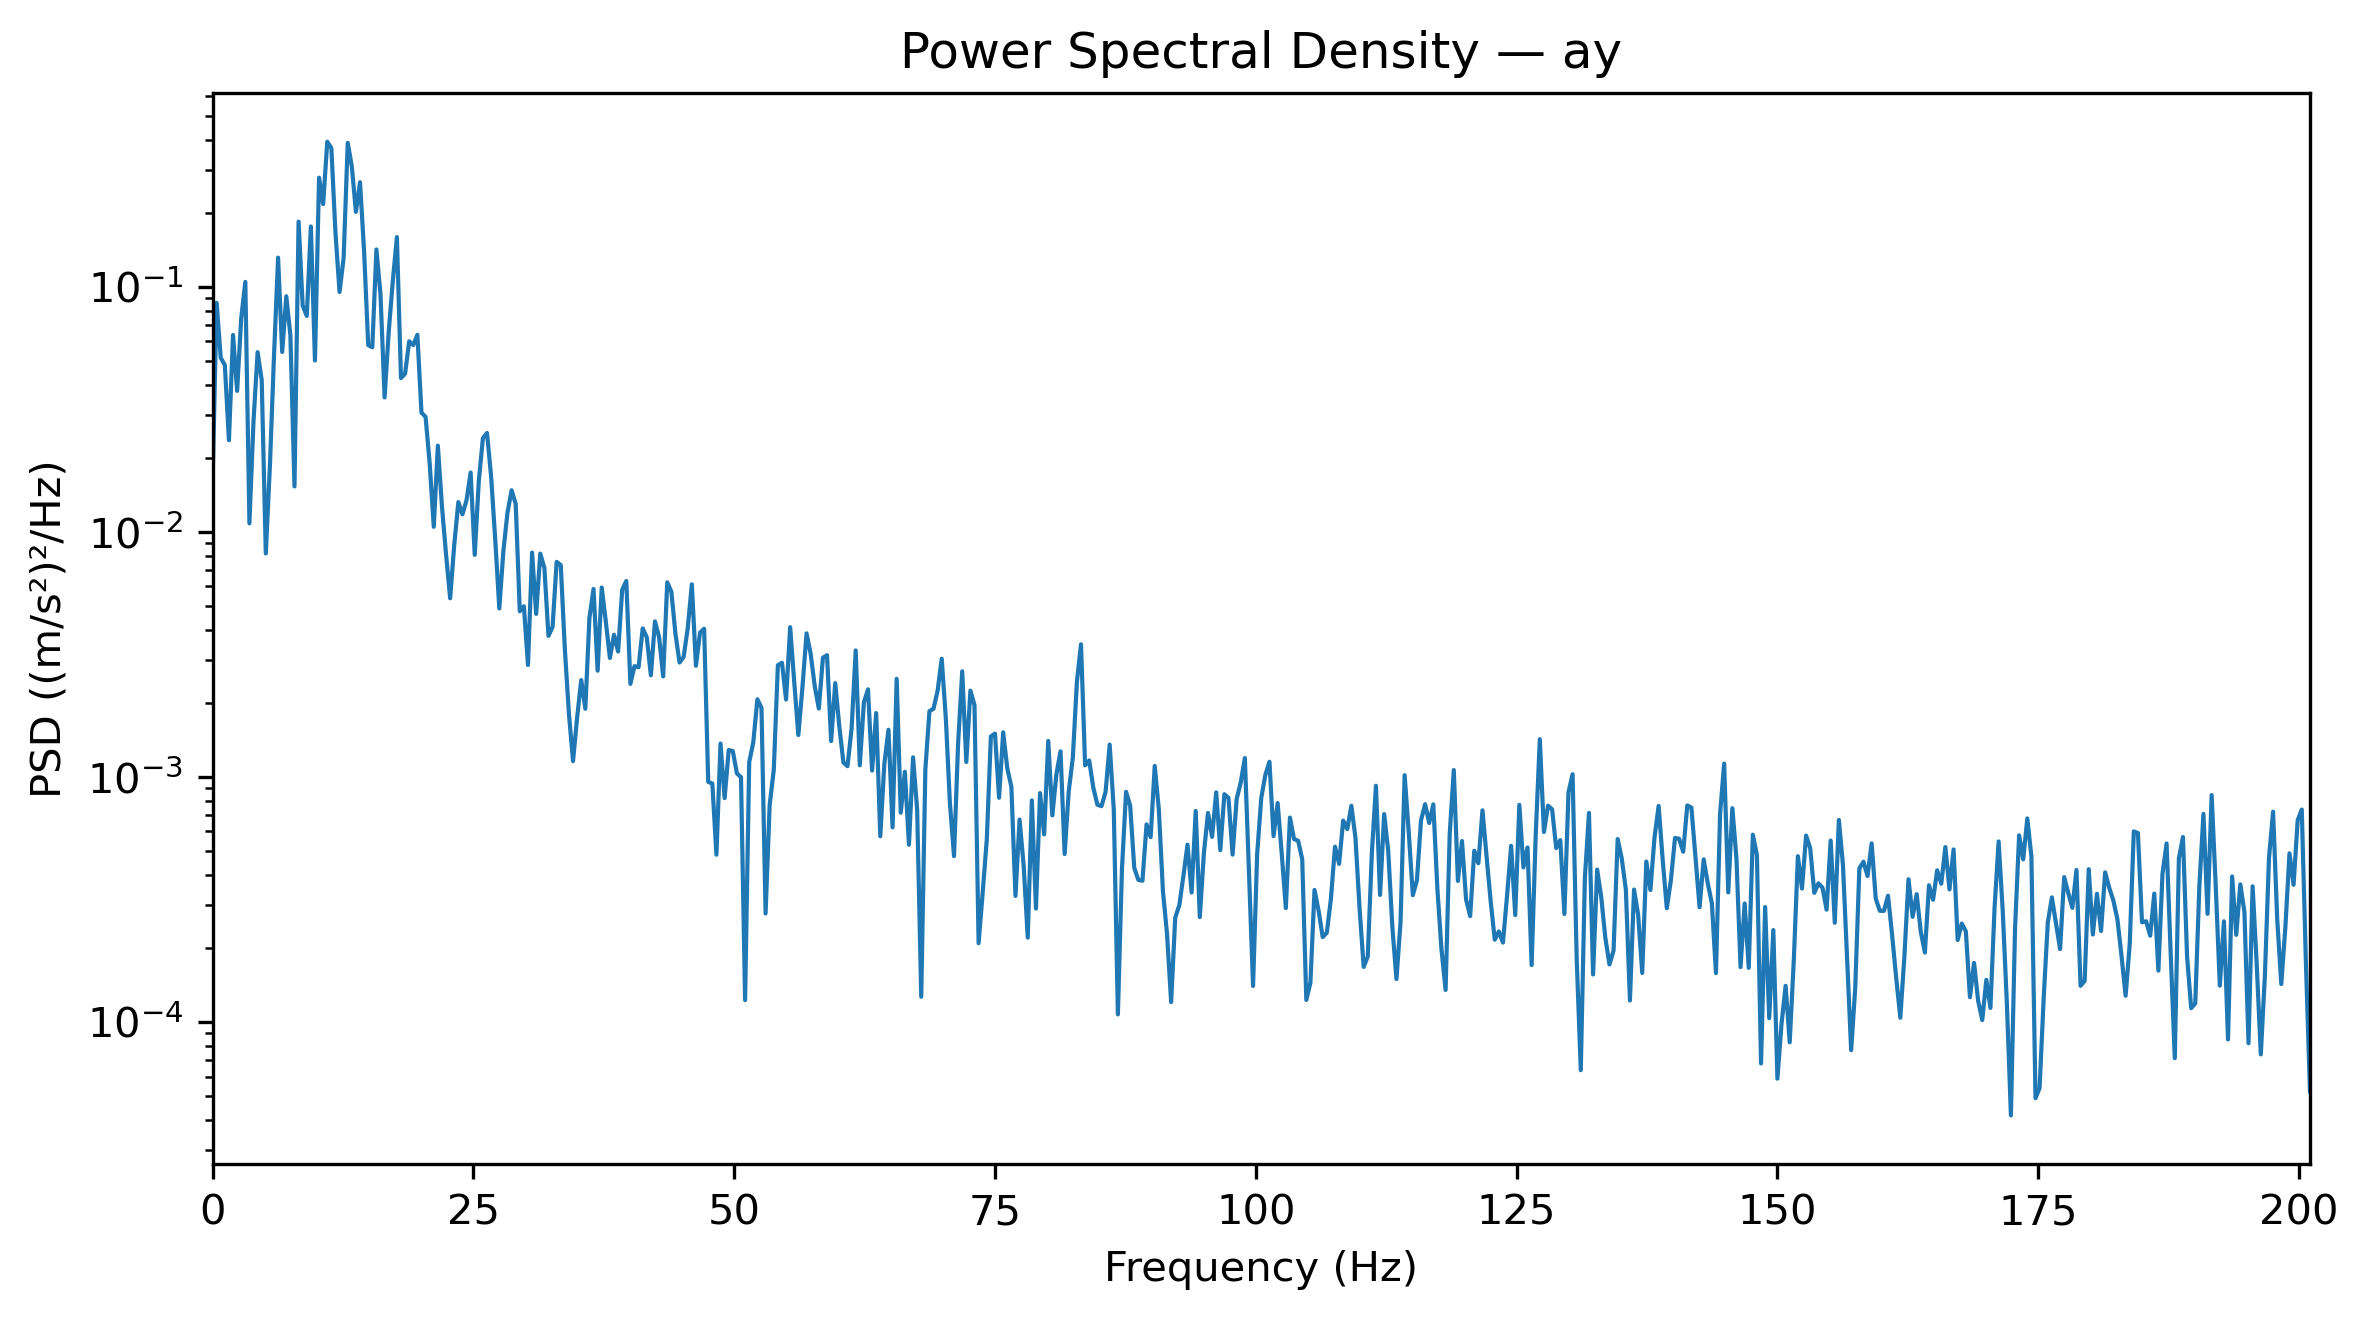

Values plotted in this chart, from the file beside it:
Frequency_Hz, PSD_(m_s2)^2_per_Hz
0.0, 0.0158
0.3927, 0.08618
0.7854, 0.05142
1.178, 0.04803
1.571, 0.0237
1.963, 0.06374
2.356, 0.03768
2.749, 0.0745
3.141, 0.105
3.534, 0.01085
3.927, 0.02842
4.319, 0.05424
4.712, 0.04176
5.105, 0.008181
5.497, 0.01862
5.89, 0.05233
6.283, 0.1318
6.675, 0.05433
7.068, 0.09173
7.461, 0.06363
7.854, 0.01535
8.246, 0.1849
8.639, 0.08403
9.032, 0.07622
9.424, 0.1767
9.817, 0.05013
10.21, 0.2794
10.6, 0.2181
10.99, 0.3919
11.39, 0.369
11.78, 0.167
12.17, 0.09546
12.57, 0.1315
12.96, 0.3876
13.35, 0.3105
13.74, 0.2026
14.14, 0.2678
14.53, 0.139
14.92, 0.058
15.31, 0.05678
15.71, 0.1424
16.1, 0.09327
16.49, 0.03544
16.89, 0.06547
17.28, 0.1058
17.67, 0.1599
18.06, 0.0425
18.46, 0.04431
18.85, 0.06004
19.24, 0.05793
19.63, 0.06385
20.03, 0.03071
20.42, 0.02952
20.81, 0.01913
21.2, 0.01051
21.6, 0.02252
21.99, 0.01272
22.38, 0.008112
22.78, 0.005366
23.17, 0.008876
... 453 more rows
